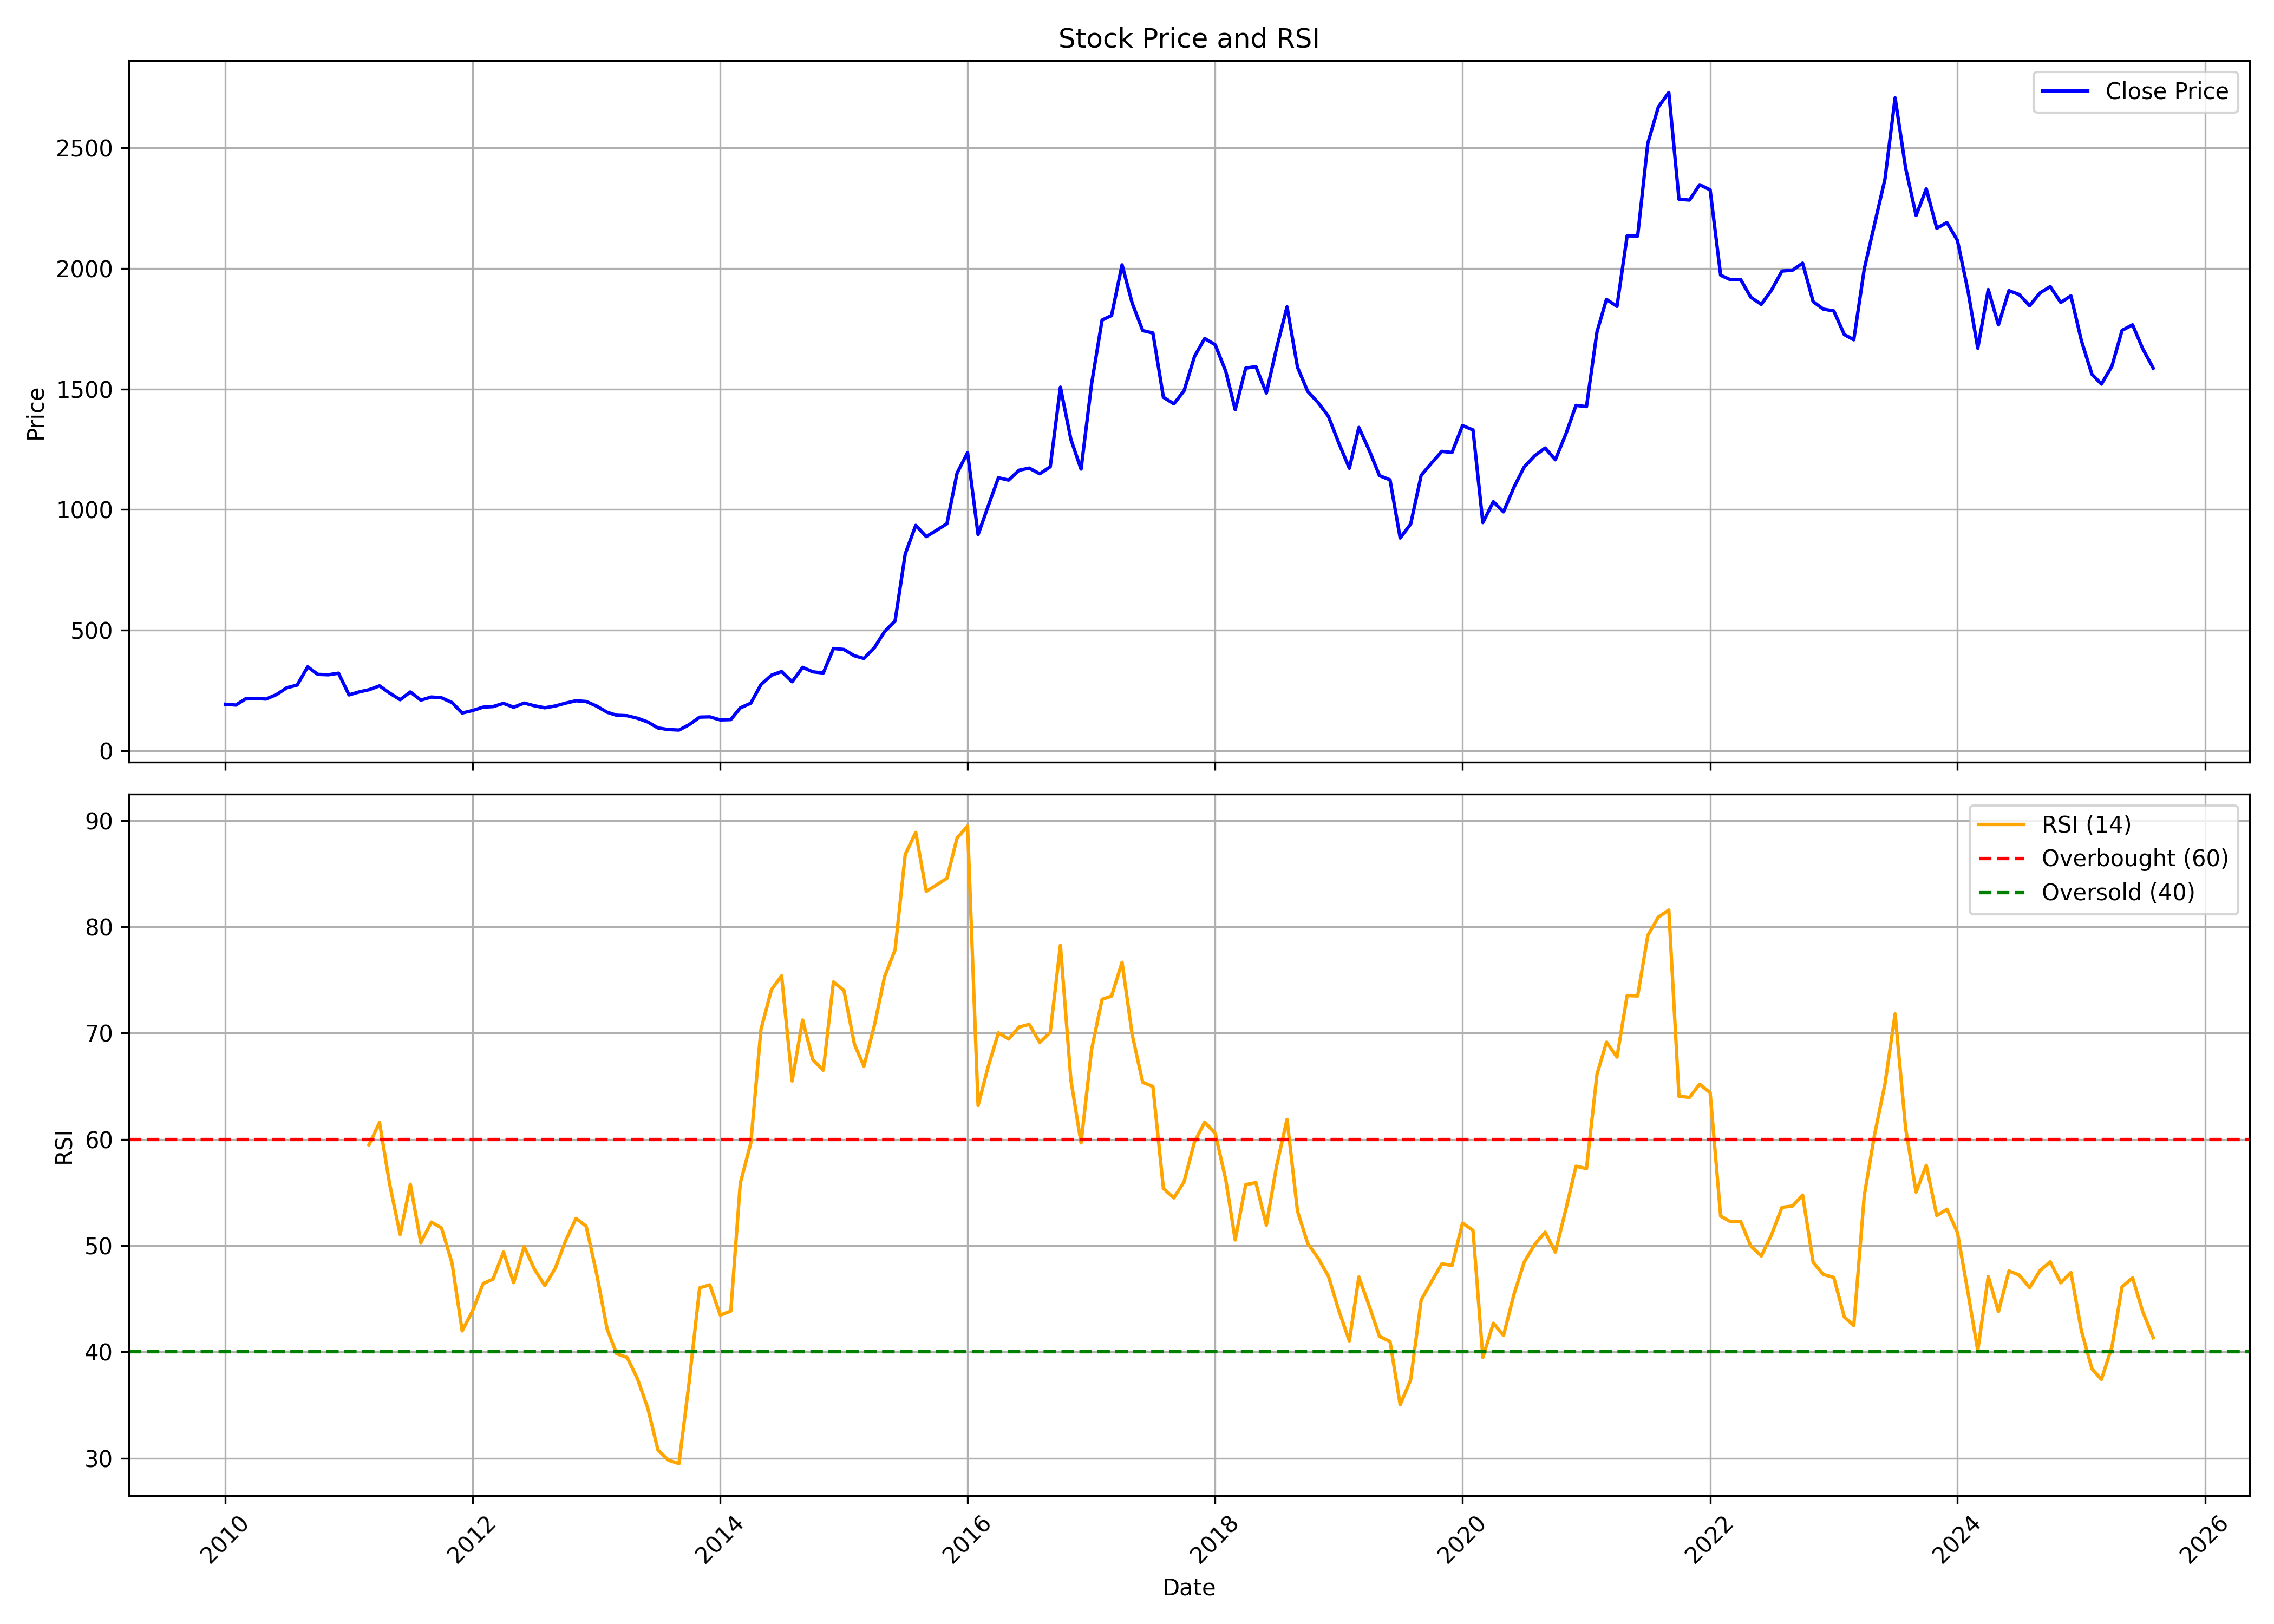

The file beside this chart, header and first rows:
, date, symbol, open, high, low, close, volume, rsi
0, 2010-01-01, NILKAMAL, 191.7, 236.4, 179.3, 193.5, 2893995, 
1, 2010-02-01, NILKAMAL, 191.7, 232.3, 184.2, 190.1, 4402096, 
2, 2010-03-01, NILKAMAL, 191.7, 226.8, 191.7, 215.4, 2298119, 
3, 2010-04-01, NILKAMAL, 217.4, 238.1, 215.1, 217.4, 1911751, 
4, 2010-05-01, NILKAMAL, 216.1, 248.6, 198.6, 215.1, 1287180, 
5, 2010-06-01, NILKAMAL, 225.1, 241.6, 210.9, 233.6, 1260642, 
6, 2010-07-01, NILKAMAL, 229, 277.9, 227.7, 261.6, 2170930, 
7, 2010-08-01, NILKAMAL, 268.4, 297.3, 258.7, 273, 1269946, 
8, 2010-09-01, NILKAMAL, 278.8, 372.9, 270.6, 348.5, 8821081, 
9, 2010-10-01, NILKAMAL, 352.1, 356.7, 312.7, 317.4, 621391, 
10, 2010-11-01, NILKAMAL, 317.4, 355.2, 258.7, 315.7, 408775, 
11, 2010-12-01, NILKAMAL, 312.7, 336.4, 272.2, 322.2, 218437, 
12, 2011-01-01, NILKAMAL, 324.5, 328.7, 219, 232.2, 115766, 
13, 2011-02-01, NILKAMAL, 245.1, 260.2, 212.5, 245, 54609, 
14, 2011-03-01, NILKAMAL, 242.6, 289.9, 230.4, 253.6, 53882, 59.48
15, 2011-04-01, NILKAMAL, 250.2, 274.6, 250.2, 269.7, 38634, 61.58
16, 2011-05-01, NILKAMAL, 266.2, 269.6, 230.6, 239.7, 36710, 55.78
17, 2011-06-01, NILKAMAL, 242.5, 242.5, 198.6, 212.3, 103846, 51.04
18, 2011-07-01, NILKAMAL, 213, 257.7, 211.7, 244.3, 384383, 55.77
19, 2011-08-01, NILKAMAL, 249.7, 265.7, 201.4, 210.6, 131304, 50.28
20, 2011-09-01, NILKAMAL, 210.6, 249.6, 204.8, 223.5, 89249, 52.21
21, 2011-10-01, NILKAMAL, 223.8, 243.2, 216.4, 220.2, 28227, 51.66
22, 2011-11-01, NILKAMAL, 219.5, 265.6, 180, 200.7, 183646, 48.37
23, 2011-12-01, NILKAMAL, 199.7, 217.9, 154.3, 157.1, 115098, 41.98
24, 2012-01-01, NILKAMAL, 162.7, 197, 156.1, 167.5, 137183, 43.88
25, 2012-02-01, NILKAMAL, 173.6, 211.1, 165.8, 181.5, 860903, 46.43
26, 2012-03-01, NILKAMAL, 180, 209.7, 175.7, 183.7, 571151, 46.85
27, 2012-04-01, NILKAMAL, 181.7, 215.6, 180.9, 197.1, 410665, 49.39
28, 2012-05-01, NILKAMAL, 201.2, 202.5, 178.1, 181, 58093, 46.52
29, 2012-06-01, NILKAMAL, 184.2, 207.4, 176.6, 198.5, 252362, 49.92
30, 2012-07-01, NILKAMAL, 202.2, 205.6, 177.4, 187.2, 70365, 47.8
31, 2012-08-01, NILKAMAL, 187.9, 207.7, 175.4, 178.8, 98703, 46.23
32, 2012-09-01, NILKAMAL, 176.1, 202.8, 175, 186.3, 227275, 47.88
33, 2012-10-01, NILKAMAL, 185.9, 240, 185.4, 198, 1957417, 50.42
34, 2012-11-01, NILKAMAL, 204.8, 232, 194, 208, 710457, 52.56
35, 2012-12-01, NILKAMAL, 208.2, 227.8, 197.2, 204.9, 310299, 51.83
36, 2013-01-01, NILKAMAL, 209, 219.9, 182.4, 185.8, 243432, 47.35
37, 2013-02-01, NILKAMAL, 184.1, 187.6, 156.2, 160.3, 73406, 42.14
38, 2013-03-01, NILKAMAL, 159.7, 171, 137.9, 147.8, 160017, 39.83
39, 2013-04-01, NILKAMAL, 146.6, 164.9, 142.5, 145.9, 81073, 39.47
40, 2013-05-01, NILKAMAL, 145.9, 153.5, 130.1, 135.6, 573712, 37.51
41, 2013-06-01, NILKAMAL, 135.5, 137.1, 114.4, 119.9, 137516, 34.7
42, 2013-07-01, NILKAMAL, 118.9, 121.3, 87.92, 95.12, 138122, 30.77
43, 2013-08-01, NILKAMAL, 98.08, 106.9, 85.71, 88.59, 510107, 29.81
44, 2013-09-01, NILKAMAL, 89.81, 98.26, 85.67, 86.43, 446602, 29.49
45, 2013-10-01, NILKAMAL, 87.42, 111.8, 86.12, 108.7, 1479116, 37.14
46, 2013-11-01, NILKAMAL, 112.4, 146.6, 111.6, 140, 970053, 46.02
47, 2013-12-01, NILKAMAL, 141.1, 145.1, 129.6, 141.2, 485092, 46.32
48, 2014-01-01, NILKAMAL, 140.8, 165.4, 121.7, 128.5, 350316, 43.46
49, 2014-02-01, NILKAMAL, 127, 132.9, 120.5, 129.8, 122994, 43.84
50, 2014-03-01, NILKAMAL, 128.6, 187.8, 127.8, 178.3, 1253654, 55.87
51, 2014-04-01, NILKAMAL, 179, 211.1, 167.7, 198, 1086724, 59.64
52, 2014-05-01, NILKAMAL, 198, 310.6, 184.6, 274.8, 1746252, 70.33
53, 2014-06-01, NILKAMAL, 274.8, 318.4, 267.1, 313.9, 1400612, 74.08
54, 2014-07-01, NILKAMAL, 316.3, 358, 292.4, 329, 1518127, 75.38
55, 2014-08-01, NILKAMAL, 327.4, 336.7, 268, 286.7, 762302, 65.49
56, 2014-09-01, NILKAMAL, 298.4, 382.7, 292.7, 346.4, 1639120, 71.23
57, 2014-10-01, NILKAMAL, 343.5, 348.9, 297.1, 328, 345333, 67.5
58, 2014-11-01, NILKAMAL, 328.9, 348.3, 288.5, 323.1, 1375052, 66.5
59, 2014-12-01, NILKAMAL, 323.5, 460.9, 323.5, 424.6, 6032349, 74.81
... 128 more rows
